Run: headless pygame with SDL's dummy video driver; simulated clock (each Clock.tick advances the game by its frame time, no real sleeping); random seed 0; keys injected as events and as key.get_pressed() state; no mouse input.
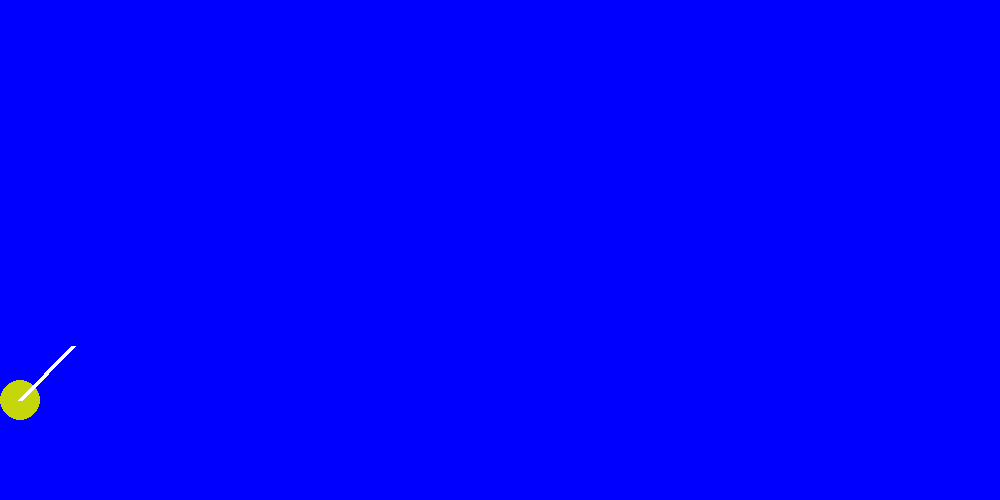
Frame 1 of 4 · flips 1–60 · no input
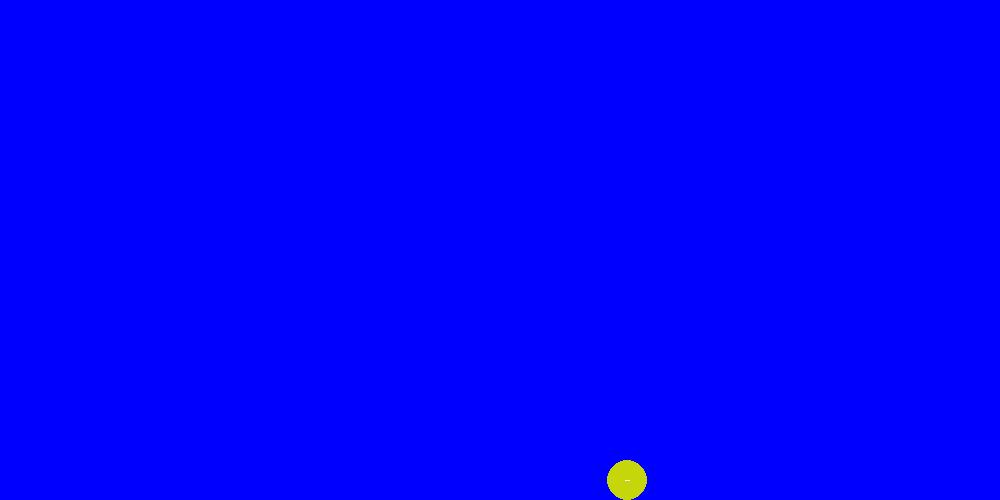
Frame 2 of 4 · flips 61–180 · tapped SPACE, RETURN · held RIGHT (→), D
Frame 3 of 4 · flips 181–300 · held DOWN (↓), S · screen unchanged from frame 2, image omitted
Frame 4 of 4 · flips 301–420 · held LEFT (←), A, UP (↑), W · screen unchanged from frame 3, image omitted

The pygame program that drew these frames:

import pygame
import random
from pygame import Vector2

pygame.init()

SIZE_X = 1000
SIZE_Y = 500

GRAVITY = 1


screen = pygame.display.set_mode((SIZE_X,SIZE_Y))
pygame.display.set_caption("Trash Tosser")

done = False

clock = pygame.time.Clock()

class Ball(pygame.sprite.Sprite):
    def __init__(self, x, y, vx, vy):
        super().__init__()
        # Position and velocity vectors
        self.pos = Vector2(x,y)
        self.vel = Vector2(vx,vy)
        # Random color for each ball
        self.color = (random.randint(0,255),random.randint(0,255),random.randint(0,128))
        self.paused = True
        # Scalar for the ball so the launch power can be changed
        self.scalar = 15


    def draw(self, surface):
        # Draw circle and line showing velocity vector
        pygame.draw.circle(surface, self.color, self.pos, 20)
        pygame.draw.line(screen, (255, 255, 255), self.pos, self.pos + (Vector2(self.vel.x,-self.vel.y) * 5), width=5)

    def update(self):
        # Only calculate if the ball is moving and not paused
        if not self.paused and self.vel != Vector2(0,0):
            # Apply velocity
            self.pos += Vector2(self.vel.x,-self.vel.y)
            # Apply gravity
            self.vel.y -= GRAVITY

            # If the ball is off screen
            if self.pos.y >= 480 + self.vel.y:
                # If the ball is going very slow then don't flip it and set the velocity to 0 instead
                if abs(self.vel.x) < 5 and abs(self.vel.y) < 5 and self.pos.y > 450:
                    self.vel = Vector2(0, 0)
                    self.pos.y = 480
                # Otherwise, flip the y velocity and times the velocity by 2/3 of it's current
                else:
                    self.vel.y *= -1
                    self.vel.scale_to_length(self.vel.magnitude()*0.66)


ball = Ball(20,400,10,10)
ball.vel.scale_to_length(15)

while not done:
    for event in pygame.event.get():
        if event.type == pygame.QUIT: # If user clicked close
            done = True # Flag that we are done so we exit this loop
        if event.type == pygame.KEYDOWN:
            if event.key==pygame.K_SPACE:
                # Fire the ball
                ball.paused = False
            if event.key==pygame.K_r:
                # Reset ball pos
                ball = Ball(20,400,10,10)

    keys = pygame.key.get_pressed()
    if ball.paused:
        # Rotate with left and right arrows
        if keys[pygame.K_LEFT]:
            if ball.vel.angle_to(ball.pos) > 0:
                ball.vel.rotate_ip(1)
        if keys[pygame.K_RIGHT]:
            if ball.vel.angle_to(ball.pos) < 80:
                ball.vel.rotate_ip(-1)

        # Change power with up and down
        if keys[pygame.K_UP]:
            if ball.scalar < 20:
                ball.scalar += 0.1
                ball.vel.scale_to_length(ball.scalar)
        if keys[pygame.K_DOWN]:
            if ball.scalar > 10:
                ball.scalar -= 0.1
                ball.vel.scale_to_length(ball.scalar)

    # Update and draw ball with blue background
    ball.update()

    screen.fill((0,0,255))
    ball.draw(screen)



    # Flip display and limit to 60 fps
    pygame.display.update()

    clock.tick(60)

pygame.quit()
